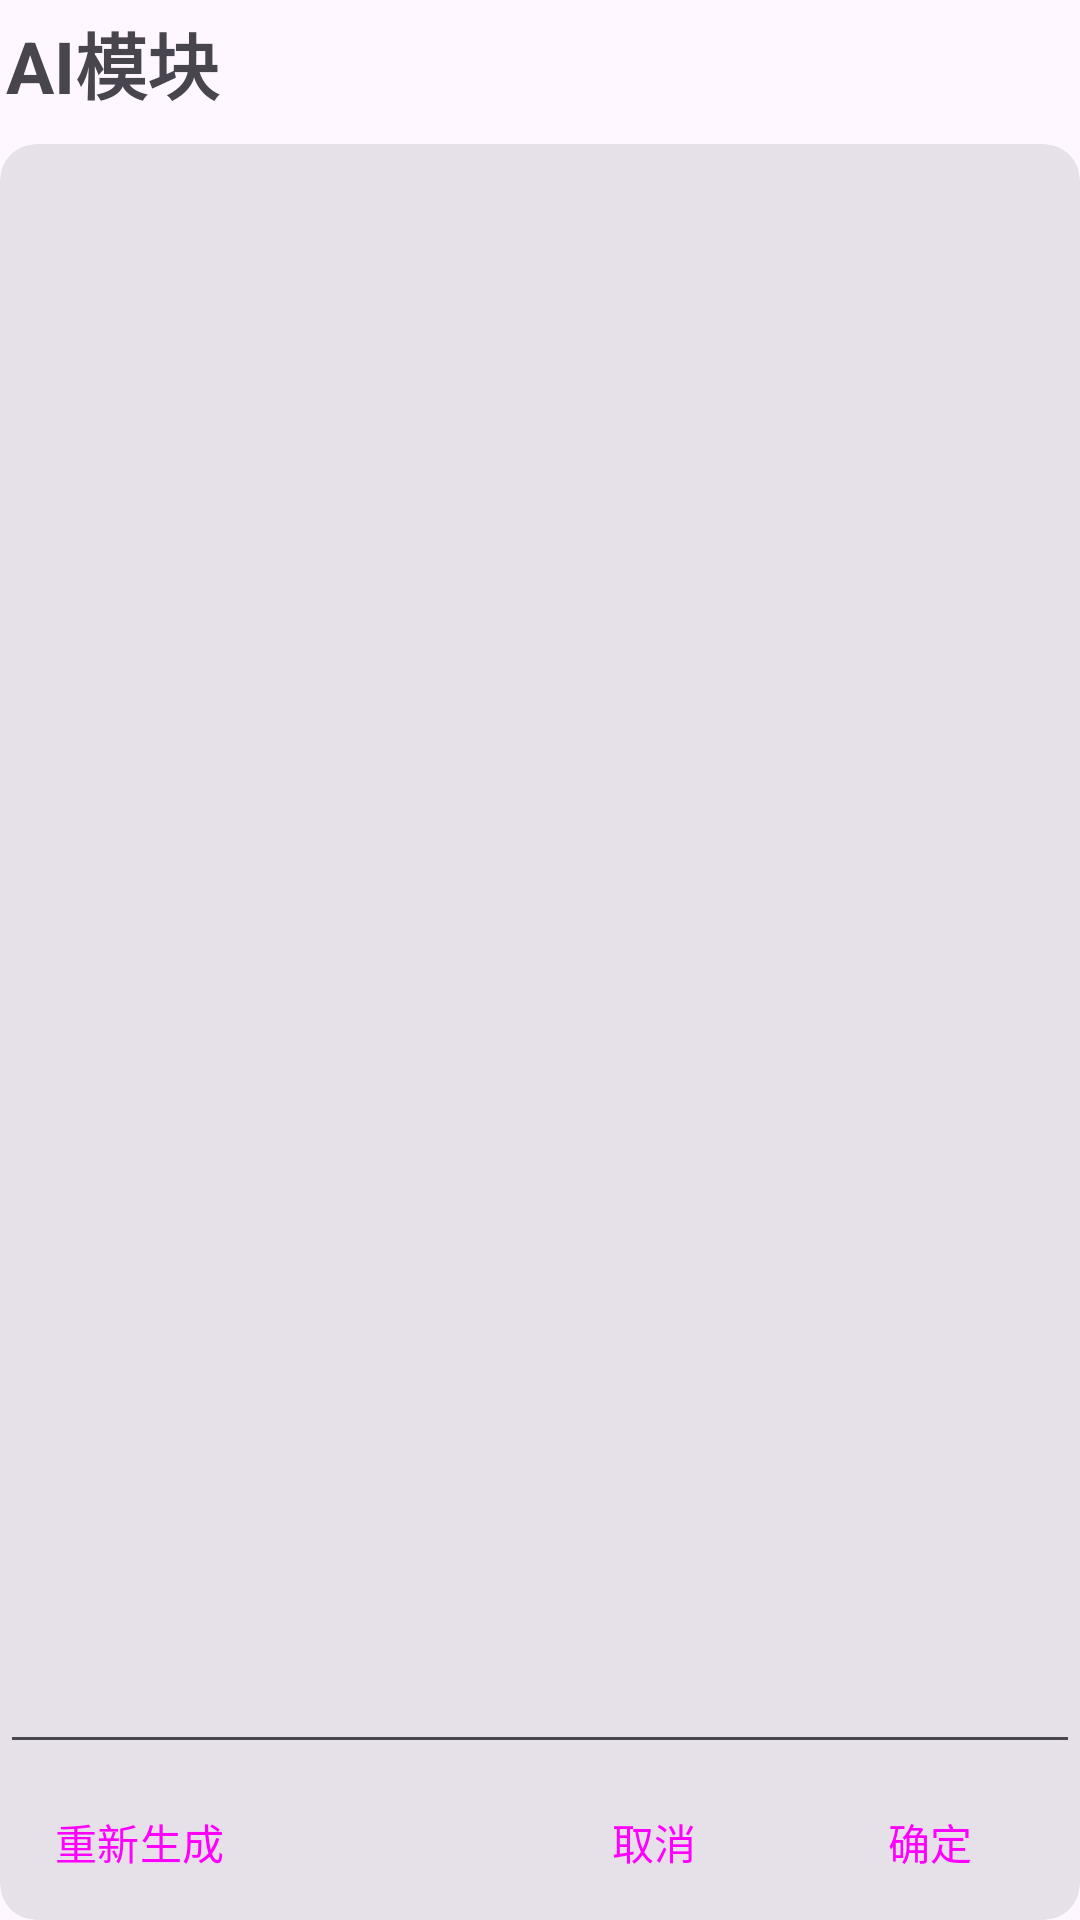

The Android layout XML behind this screen, and the referenced resources:
<!-- AndroidManifest.xml: application theme Theme.TextEditor -->
<!-- res/layout/flyout_copilot_rewrite.xml -->
<?xml version="1.0" encoding="utf-8"?>
<LinearLayout xmlns:android="http://schemas.android.com/apk/res/android"
    xmlns:app="http://schemas.android.com/apk/res-auto"
    android:orientation="vertical"
    android:layout_width="match_parent"
    android:layout_height="match_parent">
    <LinearLayout
        android:layout_width="match_parent"
        android:layout_height="wrap_content"
        android:orientation="vertical">
        <LinearLayout
            android:layout_width="match_parent"
            android:layout_height="wrap_content"
            android:orientation="horizontal">
            <TextView
                android:id="@+id/txb_mode_name"
                android:text="AI模块"
                android:textSize="24sp"
                android:textStyle="bold"
                android:layout_margin="2dp"
                android:layout_width="0dp"
                android:layout_weight="1"
                android:layout_height="wrap_content"/>
            <Button
                android:id="@+id/btn_copilot_close"
                style="?attr/materialIconButtonStyle"
                app:icon="@drawable/baseline_close_24"
                android:layout_marginRight="1dp"
                android:layout_width="wrap_content"
                android:layout_height="wrap_content"/>
        </LinearLayout>
        <com.google.android.material.textfield.TextInputLayout
            android:visibility="gone"
            android:id="@+id/menu_model"
            style="@style/Widget.Material3.TextInputLayout.FilledBox.ExposedDropdownMenu"
            android:layout_width="wrap_content"
            android:layout_height="wrap_content"
            android:hint="选择模型">

            <AutoCompleteTextView
                android:layout_width="match_parent"
                android:layout_height="wrap_content"
                android:inputType="none"
                app:simpleItems="@array/simple_items"
                />
        </com.google.android.material.textfield.TextInputLayout>
    </LinearLayout>

    <com.google.android.material.card.MaterialCardView
        android:layout_width="match_parent"
        android:layout_height="0dp"
        android:layout_weight="1"
        style="?attr/materialCardViewFilledStyle"
        >
        <LinearLayout
            android:layout_width="match_parent"
            android:layout_height="match_parent"
            android:orientation="vertical">






            <EditText
                android:gravity="top"
                android:id="@+id/txb_rewrite_preview"
                android:layout_width="match_parent"
                android:layout_height="0dp"
                android:layout_weight="1"
                android:inputType="textMultiLine"
                />
            <LinearLayout
                android:visibility="gone"
                android:id="@+id/panel_process"
                android:layout_width="match_parent"
                android:layout_height="wrap_content"
                android:orientation="vertical">
                <TextView
                    android:text="坐和放宽，滚回功率"
                    android:layout_width="match_parent"
                    android:layout_height="wrap_content"/>
                <com.google.android.material.progressindicator.LinearProgressIndicator
                    android:layout_width="match_parent"
                    android:layout_height="wrap_content"
                    android:indeterminate="true" />
            </LinearLayout>
            <LinearLayout
                android:visibility="gone"
                android:id="@+id/panel_error"
                android:layout_width="match_parent"
                android:layout_height="wrap_content">
                <TextView
                    android:text="哎呀，出错了"
                    android:layout_width="match_parent"
                    android:layout_height="wrap_content"/>
            </LinearLayout>

            <LinearLayout
                android:id="@+id/panel_injection"
                android:layout_width="match_parent"
                android:layout_height="wrap_content"
                android:orientation="horizontal">
                <Button
                    android:id="@+id/btn_rewrite_refresh"
                    style="@style/Widget.Material3.Button.OutlinedButton.Icon"
                    android:text="重新生成"
                    app:icon="@drawable/baseline_refresh_24"
                    android:layout_margin="2dp"
                    android:layout_width="wrap_content"
                    android:layout_height="wrap_content"/>
                <View
                    android:layout_width="0dp"
                    android:layout_height="2dp"
                    android:layout_weight="1"/>
                <Button
                    android:id="@+id/btn_rewrite_cancel"
                    style="@style/Widget.Material3.Button.OutlinedButton.Icon"
                    android:text="取消"
                    app:icon="@drawable/baseline_close_24"
                    android:layout_margin="2dp"
                    android:layout_width="wrap_content"
                    android:layout_height="wrap_content"/>
                <Button
                    android:id="@+id/btn_rewrite_accept"
                    style="@style/Widget.Material3.Button.Icon"
                    android:text="确定"
                    app:icon="@drawable/baseline_check_24"
                    android:layout_margin="2dp"
                    android:layout_width="wrap_content"
                    android:layout_height="wrap_content"/>
            </LinearLayout>
        </LinearLayout>

    </com.google.android.material.card.MaterialCardView>
</LinearLayout>
<!-- resources referenced by this layout -->
<resources>
  <string-array name="simple_items">
          <item>谷歌双子座</item>
          <item>阿里千问</item>
      </string-array>
  <!-- drawable baseline_check_24 (drawable) -->
  <vector xmlns:android="http://schemas.android.com/apk/res/android" android:height="24dp" android:tint="?attr/colorControlNormal" android:viewportHeight="24" android:viewportWidth="24" android:width="24dp">
        
      <path android:fillColor="@android:color/white" android:pathData="M9,16.17L4.83,12l-1.42,1.41L9,19 21,7l-1.41,-1.41z"/>
      
  </vector>
  <!-- drawable baseline_refresh_24 (drawable) -->
  <vector xmlns:android="http://schemas.android.com/apk/res/android" android:height="24dp" android:tint="?attr/colorControlNormal" android:viewportHeight="24" android:viewportWidth="24" android:width="24dp">
        
      <path android:fillColor="@android:color/white" android:pathData="M17.65,6.35C16.2,4.9 14.21,4 12,4c-4.42,0 -7.99,3.58 -7.99,8s3.57,8 7.99,8c3.73,0 6.84,-2.55 7.73,-6h-2.08c-0.82,2.33 -3.04,4 -5.65,4 -3.31,0 -6,-2.69 -6,-6s2.69,-6 6,-6c1.66,0 3.14,0.69 4.22,1.78L13,11h7V4l-2.35,2.35z"/>
      
  </vector>
  <style name="Theme.TextEditor" parent="Base.Theme.TextEditor" />
  <style name="Base.Theme.TextEditor" parent="Theme.Material3.DayNight.NoActionBar">
          
          
      </style>
</resources>
